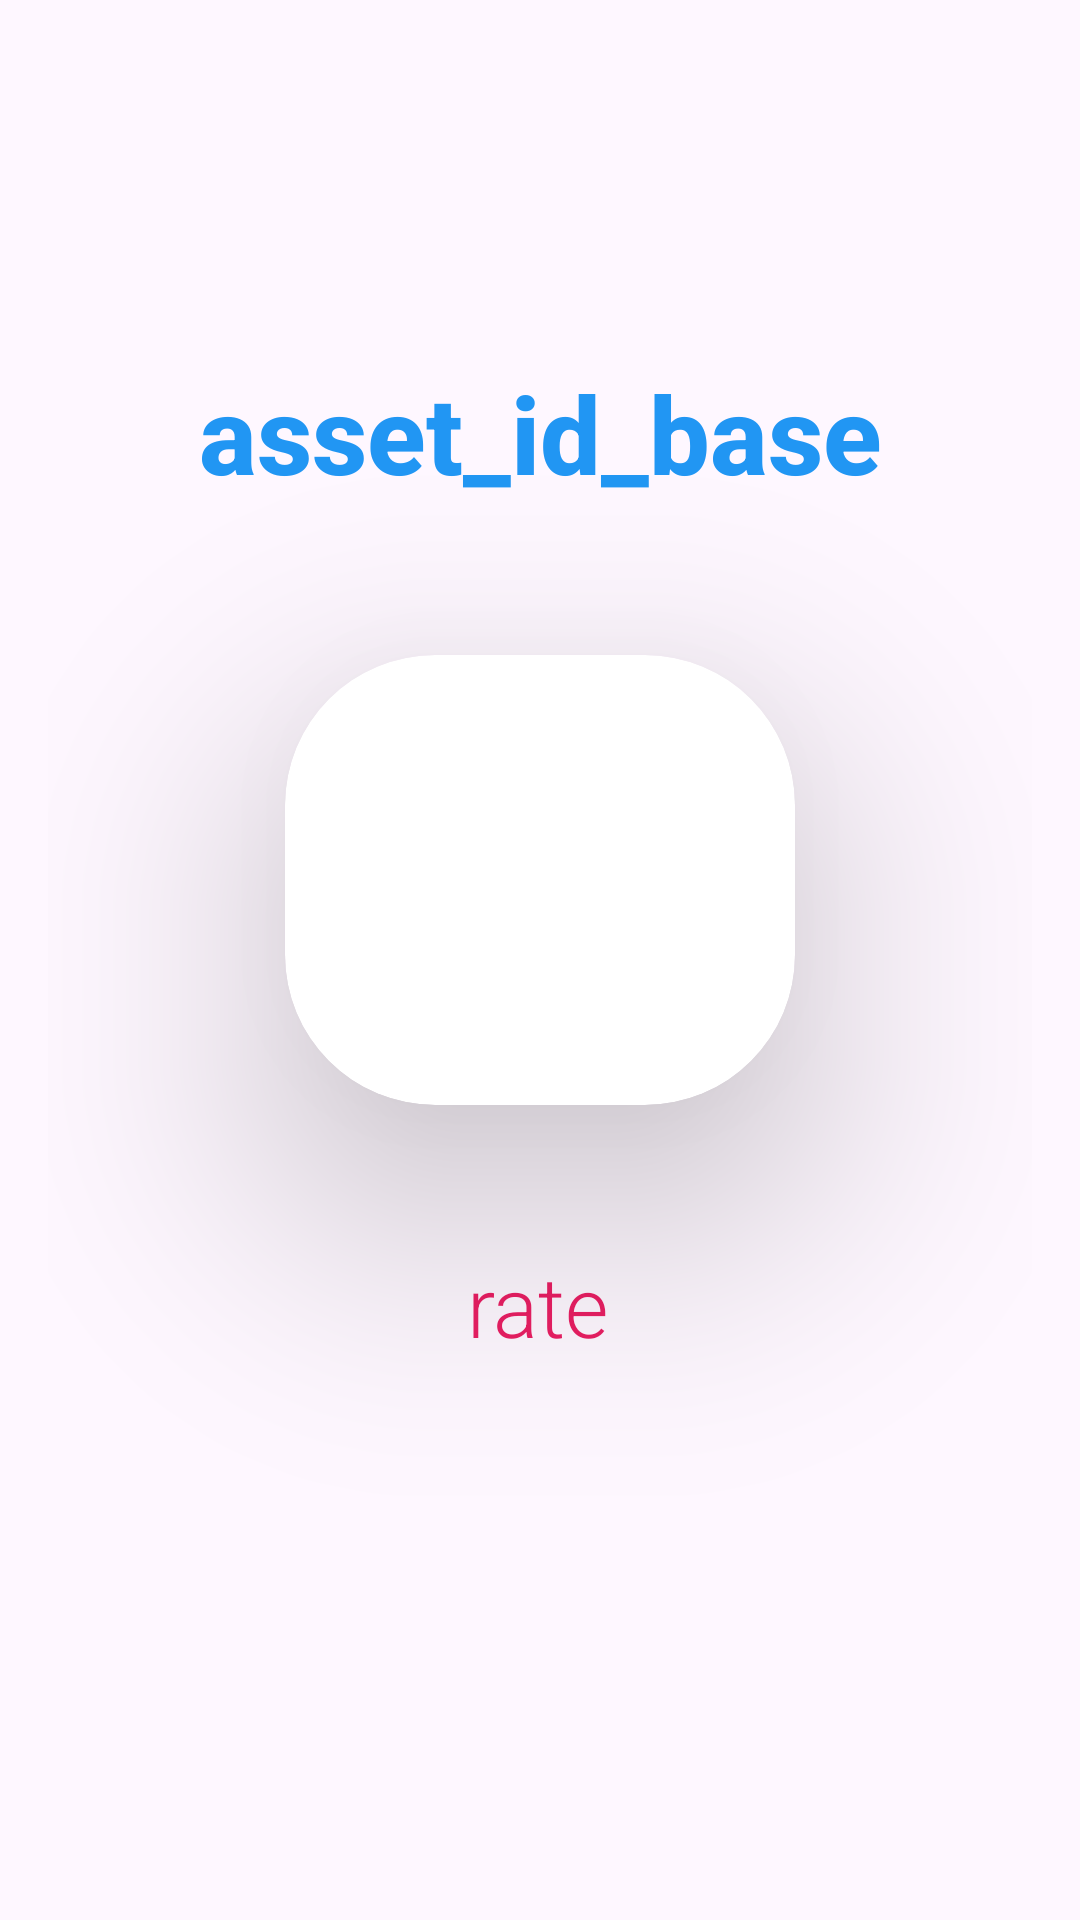

This screen was rendered from an Android layout file. Write that file and the resources it references.
<!-- AndroidManifest.xml: application theme Theme.CryptoCrazy -->
<!-- res/layout/fragment_crypto_details.xml -->
<?xml version="1.0" encoding="utf-8"?>
<layout
    xmlns:android="http://schemas.android.com/apk/res/android"
    xmlns:app="http://schemas.android.com/apk/res-auto"
    xmlns:tools="http://schemas.android.com/tools">

    <androidx.constraintlayout.widget.ConstraintLayout
        android:layout_width="match_parent"
        android:layout_height="match_parent"
        android:padding="16dp"
        tools:context=".view.CryptoDetailsFragment">


        <TextView
            android:id="@+id/asset_id_base"
            android:layout_width="wrap_content"
            android:layout_height="wrap_content"
            android:layout_marginTop="104dp"
            android:fontFamily="sans-serif-medium"
            android:text="asset_id_base"
            android:textColor="#2196F3"
            android:textSize="36sp"
            android:textStyle="bold"
            app:layout_constraintEnd_toEndOf="parent"
            app:layout_constraintStart_toStartOf="parent"
            app:layout_constraintTop_toTopOf="parent" />

        <androidx.cardview.widget.CardView
            android:id="@+id/cardViewImage"
            android:layout_width="170dp"
            android:layout_height="150dp"
            android:layout_marginTop="50dp"
            app:cardCornerRadius="50dp"
            app:cardElevation="50dp"
            app:layout_constraintEnd_toEndOf="parent"
            app:layout_constraintStart_toStartOf="parent"
            app:layout_constraintTop_toBottomOf="@id/asset_id_base">

            <ImageView
                android:id="@+id/imageView"
                android:layout_width="match_parent"
                android:layout_height="match_parent"
                android:scaleType="centerCrop"
                android:src="@drawable/ic_launcher_background" />
        </androidx.cardview.widget.CardView>

        
        <TextView
            android:id="@+id/rate"
            android:layout_width="wrap_content"
            android:layout_height="wrap_content"
            android:layout_marginTop="48dp"
            android:fontFamily="sans-serif-light"
            android:text="rate"
            android:textColor="#E91E63"
            android:textSize="28sp"
            app:layout_constraintEnd_toEndOf="parent"
            app:layout_constraintHorizontal_bias="0.498"
            app:layout_constraintStart_toStartOf="parent"
            app:layout_constraintTop_toBottomOf="@id/cardViewImage" />

    </androidx.constraintlayout.widget.ConstraintLayout>

</layout>
<!-- resources referenced by this layout -->
<resources>
  <style name="Theme.CryptoCrazy" parent="Base.Theme.CryptoCrazy" />
  <style name="Base.Theme.CryptoCrazy" parent="Theme.Material3.DayNight.NoActionBar">
          
          
      </style>
</resources>
